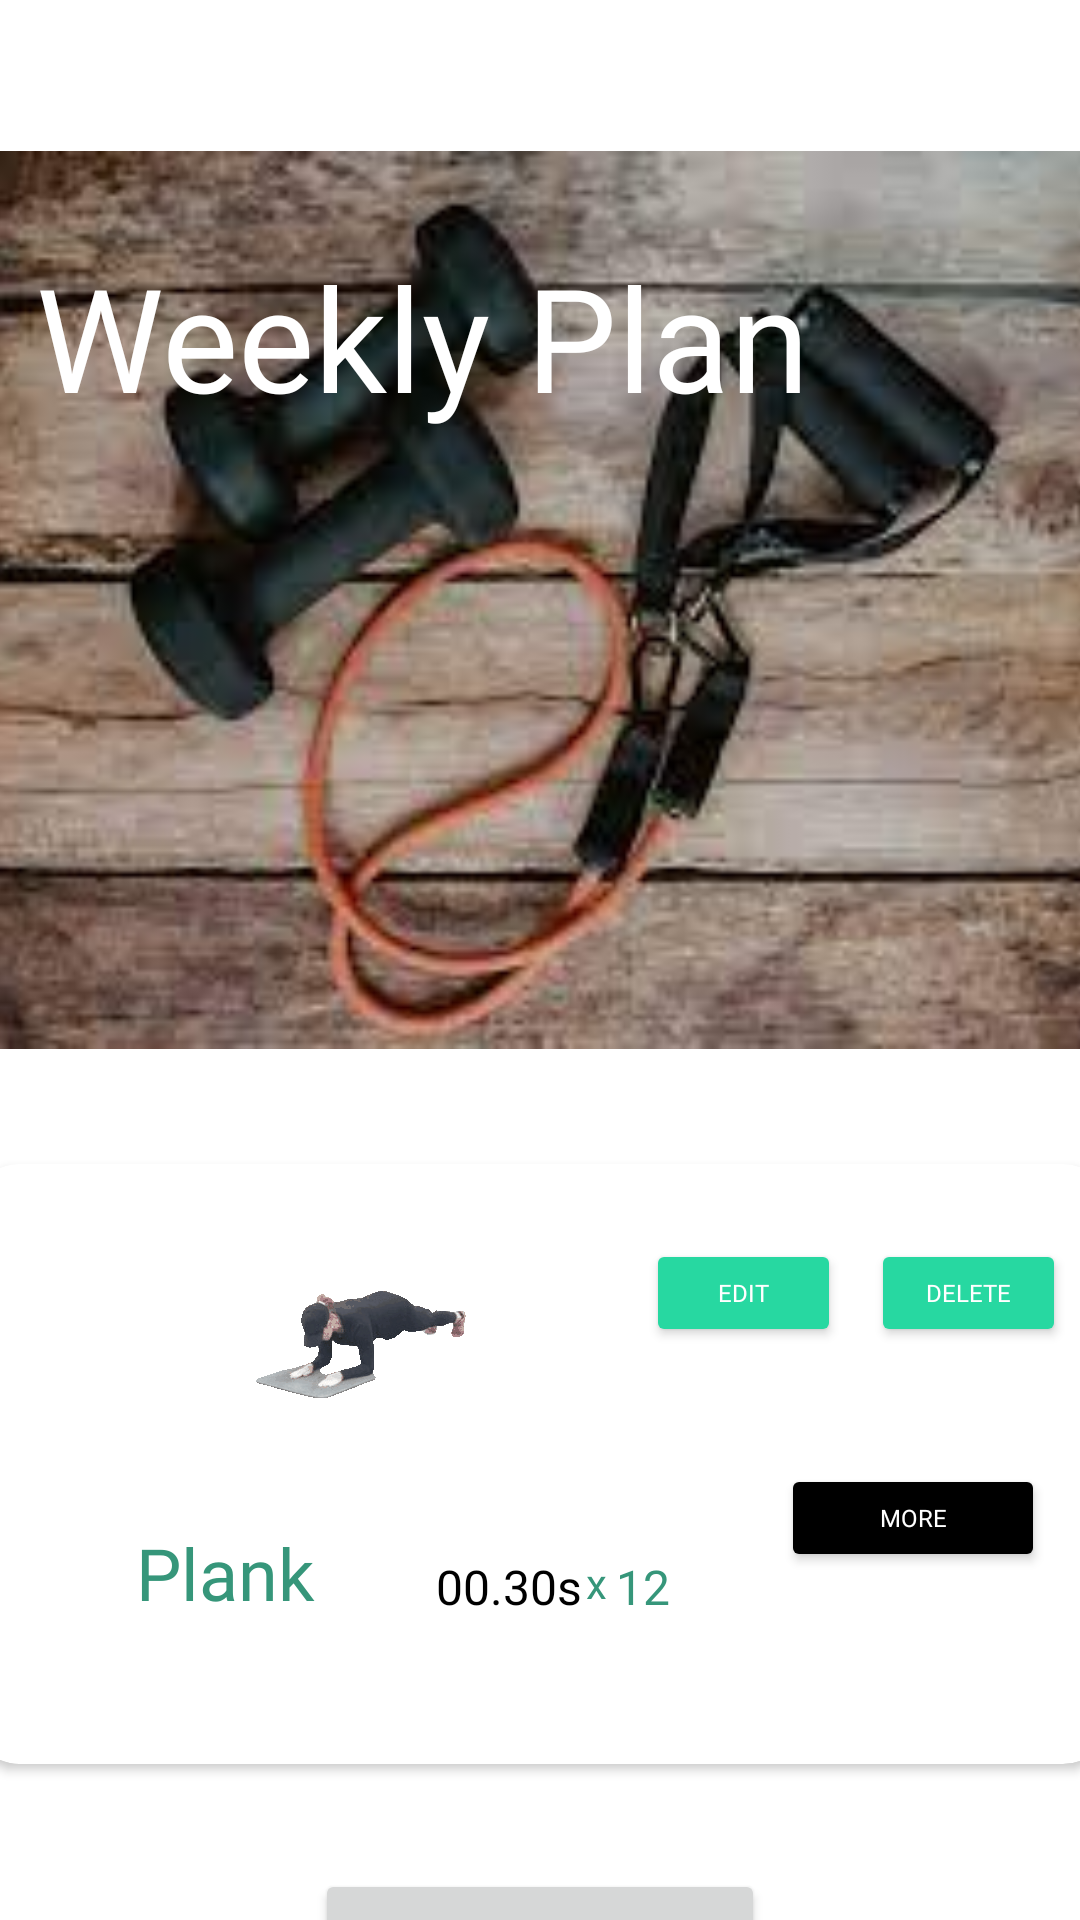

Reconstruct the res/layout file that produces this screen, plus the resources it refers to.
<!-- AndroidManifest.xml: application theme Theme.FitnessApp -->
<!-- res/layout/activity_plan_workout.xml -->
<?xml version="1.0" encoding="utf-8"?>
<RelativeLayout
    xmlns:android="http://schemas.android.com/apk/res/android"
    xmlns:app="http://schemas.android.com/apk/res-auto"
    xmlns:tools="http://schemas.android.com/tools"
    android:layout_width="match_parent"
    android:layout_height="match_parent"
    android:background="@color/white"
    tools:context=".PlanWorkout"
    android:orientation="vertical">

    <androidx.constraintlayout.widget.ConstraintLayout
        android:id="@+id/constraintLayout"
        android:layout_width="match_parent"
        android:layout_height="match_parent"
        app:layout_constraintStart_toStartOf="parent"
        app:layout_constraintTop_toTopOf="parent">

        <ImageView
            android:id="@+id/imageView5"
            android:layout_width="450dp"
            android:layout_height="400dp"
            android:layout_marginStart="4dp"
            app:layout_constraintEnd_toEndOf="parent"
            app:layout_constraintHorizontal_bias="0.54"
            app:layout_constraintStart_toStartOf="parent"
            app:layout_constraintTop_toTopOf="parent"
            app:srcCompat="@drawable/workout3" />

        <TextView
            android:id="@+id/textPlaneName"
            android:layout_width="298dp"
            android:layout_height="0dp"
            android:layout_marginTop="80dp"
            android:layout_marginEnd="50dp"
            android:fontFamily="@font/quicksand_bold"
            android:text="Weekly Plan"
            android:textColor="#FFFFFF"
            android:textSize="48sp"
            app:layout_constraintEnd_toEndOf="parent"
            app:layout_constraintTop_toTopOf="parent" />

        <androidx.cardview.widget.CardView
            android:id="@+id/cardViewexercise"
            android:layout_width="380dp"
            android:layout_height="200dp"
            android:layout_marginStart="5dp"
            android:layout_marginTop="388dp"
            android:layout_marginEnd="5dp"
            app:cardBackgroundColor="@color/white"
            app:cardCornerRadius="16dp"
            app:layout_constraintEnd_toEndOf="parent"
            app:layout_constraintStart_toStartOf="parent"
            app:layout_constraintTop_toTopOf="parent">

            <TextView
                android:id="@+id/textexercisename1"
                android:layout_width="wrap_content"
                android:layout_height="30dp"
                android:layout_marginStart="50dp"
                android:layout_marginLeft="10dp"
                android:layout_marginTop="120dp"
                android:fontFamily="@font/asap_bold"
                android:paddingLeft="5dp"
                android:text="Plank "
                android:textColor="@color/green2"
                android:textSize="24dp"
                app:layout_constraintStart_toStartOf="parent"
                app:layout_constraintTop_toTopOf="parent" />

            <TextView
                android:id="@+id/textX"
                android:layout_width="wrap_content"
                android:layout_height="30dp"
                android:layout_marginStart="200dp"
                android:layout_marginLeft="50dp"
                android:layout_marginTop="130dp"
                android:fontFamily="@font/asap_bold"
                android:paddingLeft="5dp"
                android:text="x"
                android:textColor="@color/green2" />

            <TextView
                android:id="@+id/count"
                android:layout_width="wrap_content"
                android:layout_height="wrap_content"
                android:layout_marginStart="210dp"
                android:layout_marginTop="130dp"
                android:fontFamily="@font/asap_bold"
                android:paddingLeft="5dp"
                android:text="12"
                android:textColor="@color/green2"
                android:textSize="16dp" />


            <TextView
                android:id="@+id/textexerciseduration"
                android:layout_width="wrap_content"
                android:layout_height="wrap_content"
                android:layout_marginStart="150dp"
                android:layout_marginTop="130dp"
                android:fontFamily="@font/asap_bold"
                android:paddingLeft="5dp"
                android:text="00.30s "
                android:textColor="@color/black"
                android:textSize="16dp" />


            <ImageView
                android:id="@+id/plank"
                android:layout_width="100dp"
                android:layout_height="100dp"
                android:layout_marginLeft="75dp"
                app:srcCompat="@drawable/plank" />

            <Button
                android:id="@+id/editbtn2"
                android:layout_width="65dp"
                android:layout_height="36dp"
                android:layout_marginStart="225dp"
                android:layout_marginLeft="245dp"
                android:layout_marginTop="25dp"
                android:fontFamily="@font/quicksand_bold"
                android:text="Edit"
                android:textColor="@color/white"
                android:textSize="8sp"
                app:backgroundTint="@color/green4main" />

            <Button
                android:id="@+id/deletebtn"
                android:layout_width="65dp"
                android:layout_height="36dp"
                android:layout_marginStart="300dp"
                android:layout_marginLeft="310dp"
                android:layout_marginTop="25dp"
                android:fontFamily="@font/quicksand_bold"
                android:text="Delete"
                android:textColor="@color/white"
                android:textSize="8sp"
                app:backgroundTint="@color/green4main" />

            <Button
                android:id="@+id/viewMore"
                android:layout_width="wrap_content"
                android:layout_height="36dp"
                android:layout_marginStart="270dp"
                android:layout_marginLeft="310dp"
                android:layout_marginTop="100dp"
                android:fontFamily="@font/quicksand_bold"
                android:text="More"
                android:textColor="@color/white"
                android:shadowRadius="@integer/material_motion_duration_long_1"
                android:textSize="8sp"
                app:backgroundTint="@color/black" />





        </androidx.cardview.widget.CardView>

        <Button
            android:id="@+id/play"
            android:layout_width="150dp"
            android:layout_height="50dp"
            android:text="Start >>"
            android:layout_marginStart="120dp"
            android:layout_marginTop="35dp"
            android:layout_marginEnd="120dp"
            app:layout_constraintEnd_toEndOf="parent"
            app:layout_constraintStart_toStartOf="parent"
            app:layout_constraintTop_toBottomOf="@+id/cardViewexercise" />


    </androidx.constraintlayout.widget.ConstraintLayout>




</RelativeLayout>
<!-- resources referenced by this layout -->
<resources>
  <color name="black">#FF000000</color>
  <color name="green2">#36967A</color>
  <color name="green4main">#27D8A1</color>
  <color name="white">#FFFFFFFF</color>
  <!-- drawable plank: gif bitmap (drawable, 411320 bytes) -->
  <!-- drawable workout3: jpg bitmap (drawable, 9180 bytes) -->
  <style name="Theme.FitnessApp" parent="Theme.MaterialComponents.DayNight.DarkActionBar">
          
          <item name="colorPrimary">@color/green4main</item>
          <item name="colorPrimaryVariant">@color/black</item>
          <item name="colorOnPrimary">@color/white</item>
          
  
          
          <item name="colorSecondary">@color/blue4main</item>
          <item name="colorSecondaryVariant">@color/teal_700</item>
          <item name="colorOnSecondary">@color/black</item>
          
          <item name="android:statusBarColor" tools:targetApi="l">?attr/colorPrimaryVariant</item>
          
      </style>
  <color name="blue4main">#7EB7FE</color>
  <color name="teal_700">#FF018786</color>
</resources>
